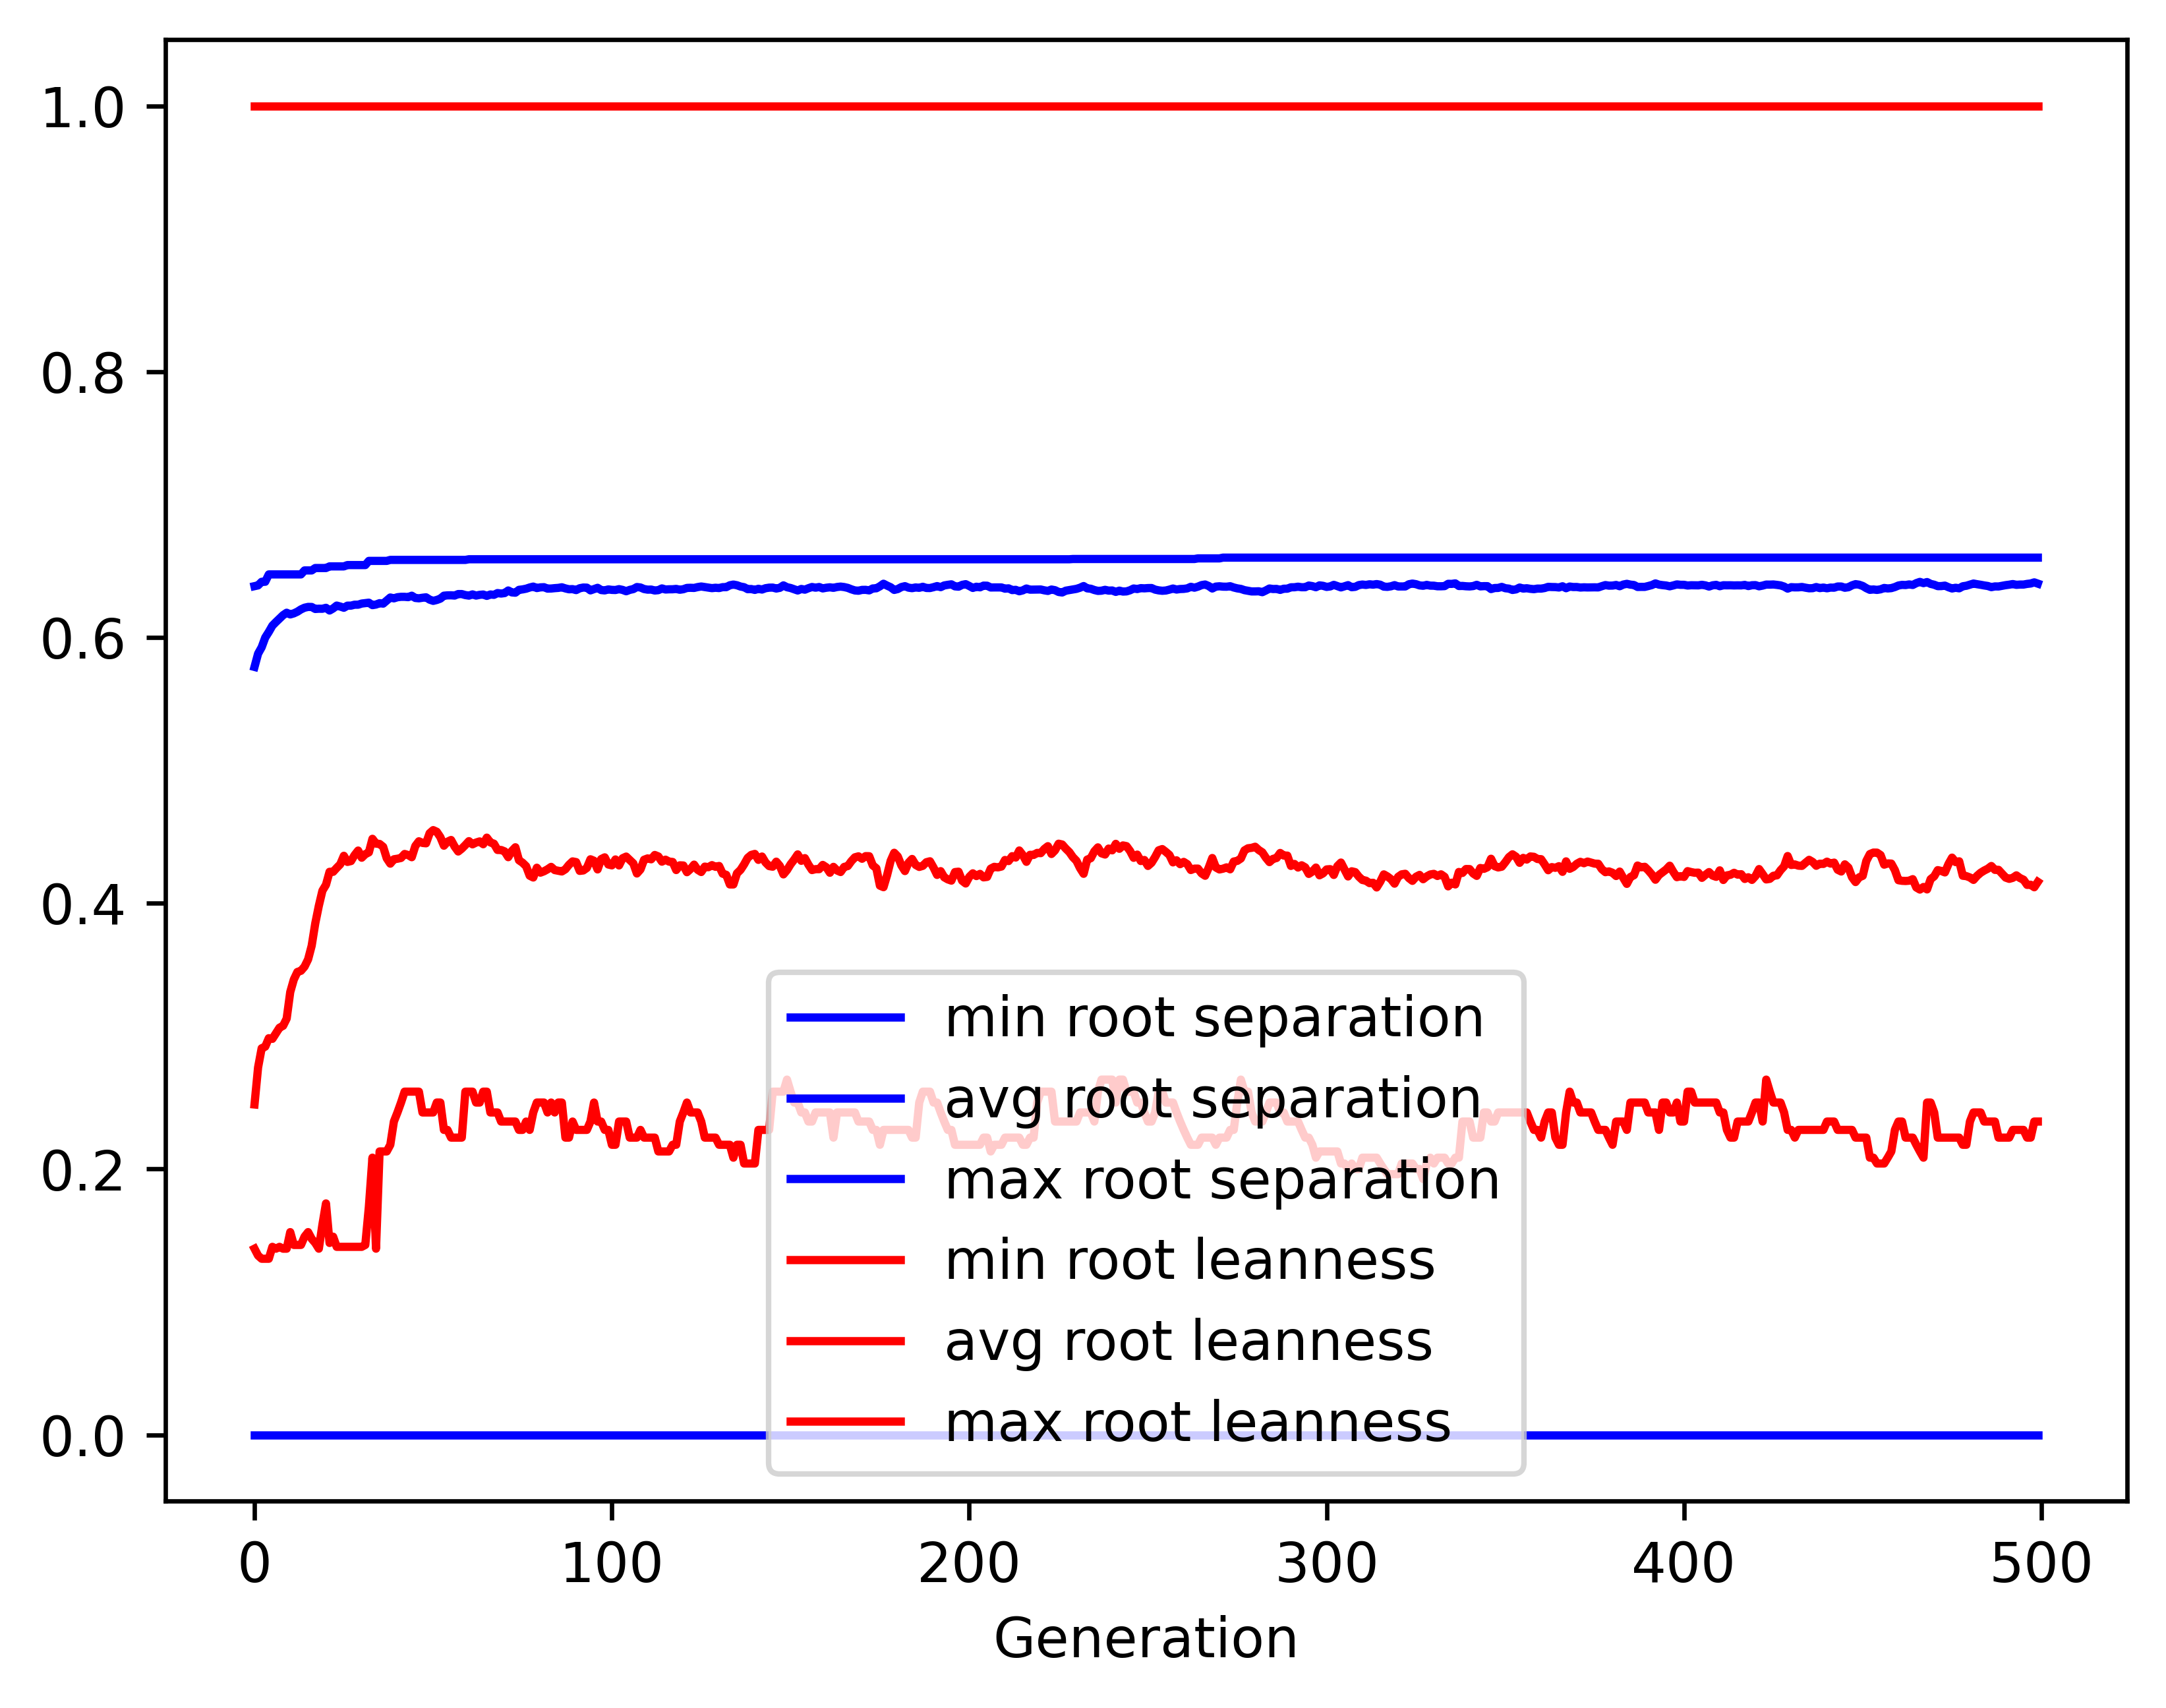

The file beside this chart, header and first rows:
gen, evals, gen_feats, explored, root separation_min, root separation_avg, root separation_max, root separation_std, root leanness_min, root leanness_avg, root leanness_max, root leanness_std
0, 500, 405, 405, 0.0, 0.5778, 0.6386, 0.09396, 0.14, 0.2485, 1.0, 0.1567
1, 529, 619, 626, 0.0, 0.5878, 0.6392, 0.05358, 0.1348, 0.2764, 1.0, 0.1342
2, 574, 657, 836, 0.0, 0.5926, 0.6419, 0.05075, 0.1325, 0.2908, 1.0, 0.1406
3, 573, 694, 1037, 0.0, 0.5999, 0.6419, 0.04561, 0.1325, 0.2921, 1.0, 0.1367
4, 586, 717, 1228, 0.0, 0.6041, 0.6474, 0.04327, 0.1325, 0.2984, 1.0, 0.1368
5, 576, 752, 1423, 0.0, 0.6089, 0.6474, 0.04228, 0.1414, 0.2979, 1.0, 0.1363
6, 581, 760, 1603, 0.0, 0.6116, 0.6474, 0.04179, 0.14, 0.3022, 1.0, 0.1393
7, 577, 776, 1783, 0.0, 0.6142, 0.6474, 0.04069, 0.1414, 0.3063, 1.0, 0.1373
8, 579, 765, 1954, 0.0, 0.6167, 0.6474, 0.03965, 0.14, 0.3077, 1.0, 0.1376
9, 583, 784, 2111, 0.0, 0.6186, 0.6474, 0.03862, 0.14, 0.3132, 1.0, 0.1333
10, 596, 820, 2277, 0.0, 0.6173, 0.6474, 0.04049, 0.1525, 0.3331, 1.0, 0.1307
11, 606, 810, 2414, 0.0, 0.6181, 0.6474, 0.03983, 0.1429, 0.3426, 1.0, 0.1314
12, 597, 813, 2553, 0.0, 0.6194, 0.6474, 0.03971, 0.1429, 0.3482, 1.0, 0.1309
13, 615, 867, 2721, 0.0, 0.6211, 0.6474, 0.03977, 0.1429, 0.3491, 1.0, 0.1288
14, 609, 811, 2848, 0.0, 0.6223, 0.6504, 0.03958, 0.1491, 0.3523, 1.0, 0.1263
15, 618, 831, 2990, 0.0, 0.6229, 0.6504, 0.03987, 0.1525, 0.3578, 1.0, 0.1249
16, 607, 839, 3110, 0.0, 0.6229, 0.6504, 0.04014, 0.1474, 0.368, 1.0, 0.1229
17, 634, 818, 3216, 0.0, 0.6214, 0.6522, 0.04235, 0.1443, 0.3848, 1.0, 0.1239
18, 616, 799, 3317, 0.0, 0.6216, 0.6522, 0.04241, 0.14, 0.398, 1.0, 0.1217
19, 628, 767, 3404, 0.0, 0.6215, 0.6522, 0.04296, 0.1581, 0.4094, 1.0, 0.1204
20, 645, 761, 3517, 0.0, 0.6223, 0.6522, 0.04317, 0.1741, 0.4139, 1.0, 0.1157
21, 652, 755, 3609, 0.0, 0.6202, 0.6534, 0.04609, 0.1443, 0.4236, 1.0, 0.1177
22, 626, 770, 3708, 0.0, 0.6218, 0.6534, 0.04573, 0.1491, 0.4236, 1.0, 0.1181
23, 607, 732, 3781, 0.0, 0.6239, 0.6534, 0.04443, 0.1414, 0.4266, 1.0, 0.1137
24, 649, 775, 3868, 0.0, 0.6232, 0.6534, 0.04731, 0.1414, 0.4293, 1.0, 0.116
25, 641, 742, 3942, 0.0, 0.6223, 0.6534, 0.04677, 0.1414, 0.4357, 1.0, 0.1187
26, 622, 754, 4020, 0.0, 0.6239, 0.6544, 0.04625, 0.1414, 0.4311, 1.0, 0.1202
27, 633, 771, 4098, 0.0, 0.6239, 0.6544, 0.0467, 0.1414, 0.4317, 1.0, 0.1206
28, 613, 759, 4162, 0.0, 0.6246, 0.6544, 0.04626, 0.1414, 0.4362, 1.0, 0.1158
29, 635, 768, 4228, 0.0, 0.6246, 0.6544, 0.04628, 0.1414, 0.4396, 1.0, 0.115
30, 642, 752, 4302, 0.0, 0.6255, 0.6544, 0.04638, 0.1414, 0.4342, 1.0, 0.1183
31, 625, 768, 4370, 0.0, 0.6258, 0.6544, 0.04592, 0.1429, 0.4369, 1.0, 0.1159
32, 631, 787, 4442, 0.0, 0.6261, 0.6576, 0.04604, 0.1715, 0.4382, 1.0, 0.1166
33, 626, 762, 4500, 0.0, 0.6243, 0.6576, 0.04826, 0.2085, 0.4485, 1.0, 0.1147
34, 621, 722, 4548, 0.0, 0.6247, 0.6576, 0.0479, 0.14, 0.4448, 1.0, 0.118
35, 605, 735, 4603, 0.0, 0.6258, 0.6576, 0.04758, 0.2132, 0.4446, 1.0, 0.1164
36, 616, 764, 4664, 0.0, 0.6254, 0.6576, 0.04867, 0.2132, 0.4424, 1.0, 0.1199
37, 587, 735, 4709, 0.0, 0.6277, 0.6576, 0.04766, 0.2132, 0.4338, 1.0, 0.122
38, 592, 747, 4748, 0.0, 0.63, 0.6583, 0.04659, 0.2182, 0.4298, 1.0, 0.1172
39, 625, 747, 4797, 0.0, 0.6294, 0.6583, 0.04747, 0.2357, 0.433, 1.0, 0.1181
40, 605, 755, 4841, 0.0, 0.6302, 0.6583, 0.04685, 0.2425, 0.4335, 1.0, 0.1172
41, 626, 764, 4884, 0.0, 0.6305, 0.6583, 0.04687, 0.25, 0.434, 1.0, 0.1168
42, 625, 746, 4922, 0.0, 0.6305, 0.6583, 0.04692, 0.2582, 0.437, 1.0, 0.115
43, 614, 751, 4953, 0.0, 0.6303, 0.6583, 0.04738, 0.2582, 0.4362, 1.0, 0.1181
44, 610, 738, 4988, 0.0, 0.6314, 0.6583, 0.04677, 0.2582, 0.4346, 1.0, 0.1163
45, 627, 736, 5018, 0.0, 0.6297, 0.6583, 0.04803, 0.2582, 0.4431, 1.0, 0.1157
46, 618, 751, 5050, 0.0, 0.6294, 0.6583, 0.04845, 0.2582, 0.4466, 1.0, 0.1144
47, 615, 729, 5090, 0.0, 0.6298, 0.6583, 0.04807, 0.2425, 0.4454, 1.0, 0.1151
48, 600, 775, 5127, 0.0, 0.6302, 0.6583, 0.04785, 0.2425, 0.4451, 1.0, 0.1155
49, 608, 737, 5156, 0.0, 0.6284, 0.6583, 0.04953, 0.2425, 0.4527, 1.0, 0.1143
50, 607, 731, 5193, 0.0, 0.6275, 0.6583, 0.0506, 0.2425, 0.455, 1.0, 0.1158
51, 596, 752, 5220, 0.0, 0.6282, 0.6583, 0.04953, 0.25, 0.4538, 1.0, 0.1157
52, 593, 721, 5251, 0.0, 0.6292, 0.6583, 0.0491, 0.25, 0.4497, 1.0, 0.1161
53, 604, 764, 5289, 0.0, 0.6314, 0.6583, 0.04722, 0.2294, 0.4433, 1.0, 0.1141
54, 608, 744, 5316, 0.0, 0.6316, 0.6583, 0.04722, 0.2294, 0.4463, 1.0, 0.1116
55, 627, 722, 5341, 0.0, 0.6317, 0.6583, 0.04722, 0.2236, 0.4476, 1.0, 0.1112
56, 629, 742, 5366, 0.0, 0.6315, 0.6583, 0.04782, 0.2236, 0.4426, 1.0, 0.1169
57, 607, 755, 5387, 0.0, 0.6326, 0.6583, 0.04701, 0.2236, 0.4389, 1.0, 0.1158
58, 620, 780, 5412, 0.0, 0.6326, 0.6583, 0.04696, 0.2236, 0.4411, 1.0, 0.1145
59, 620, 753, 5432, 0.0, 0.6318, 0.6583, 0.04775, 0.2582, 0.4438, 1.0, 0.1153
... 440 more rows
